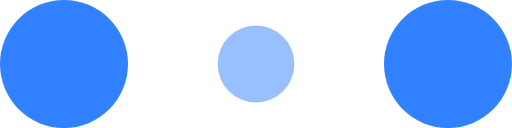
t = 0.00 s
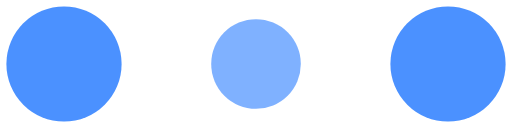
t = 0.10 s
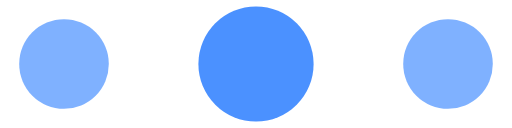
t = 0.30 s
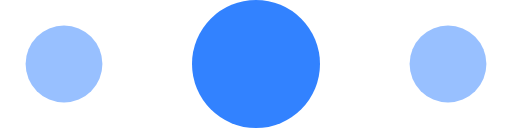
t = 0.40 s
t = 0.50 s: frame unchanged from t = 0.30 s, image omitted
t = 0.70 s: frame unchanged from t = 0.10 s, image omitted

The animated SVG that drew these frames (rendered in a browser with its animation timeline set to each time). Animation: 6 SMIL elements (animate=6); one cycle of 0.80 s, repeats indefinitely.

<svg width="60" height="20" viewBox="0 0 120 30" xmlns="http://www.w3.org/2000/svg" fill="#3282ff">
    <circle cx="15" cy="15" r="15">
        <animate attributeName="r" from="15" to="15"
                 begin="0s" dur="0.8s"
                 values="15;9;15" calcMode="linear"
                 repeatCount="indefinite" />
        <animate attributeName="fill-opacity" from="1" to="1"
                 begin="0s" dur="0.8s"
                 values="1;.5;1" calcMode="linear"
                 repeatCount="indefinite" />
    </circle>
    <circle cx="60" cy="15" r="9" fill-opacity="0.3">
        <animate attributeName="r" from="9" to="9"
                 begin="0s" dur="0.8s"
                 values="9;15;9" calcMode="linear"
                 repeatCount="indefinite" />
        <animate attributeName="fill-opacity" from="0.5" to="0.5"
                 begin="0s" dur="0.8s"
                 values=".5;1;.5" calcMode="linear"
                 repeatCount="indefinite" />
    </circle>
    <circle cx="105" cy="15" r="15">
        <animate attributeName="r" from="15" to="15"
                 begin="0s" dur="0.8s"
                 values="15;9;15" calcMode="linear"
                 repeatCount="indefinite" />
        <animate attributeName="fill-opacity" from="1" to="1"
                 begin="0s" dur="0.8s"
                 values="1;.5;1" calcMode="linear"
                 repeatCount="indefinite" />
    </circle>
</svg>
